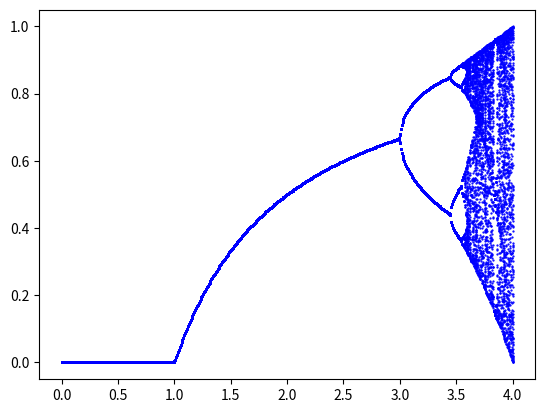

The script that saved this image:
import numpy as np
import matplotlib.pyplot  as plt
#================muを受取り，x[N]からx[N+m]の配列を返す関数==================
def logistic(mu):
    N = 300
    m = 100
    x = np.zeros(N+m+1)
    x[0] = 0.8
    for i in range(N+m):
        x[i+1] = mu * x[i] * (1.0 - x[i])
    return x[N:N+m]
#=============ループ===============================================
for mu in np.linspace(0.0, 4.0, 501):
    x_data = logistic(mu)
    mu_data = np.array([mu]*len(x_data))
    plt.plot(mu_data, x_data, ".", markersize = 1.2,c='blue')
plt.show()